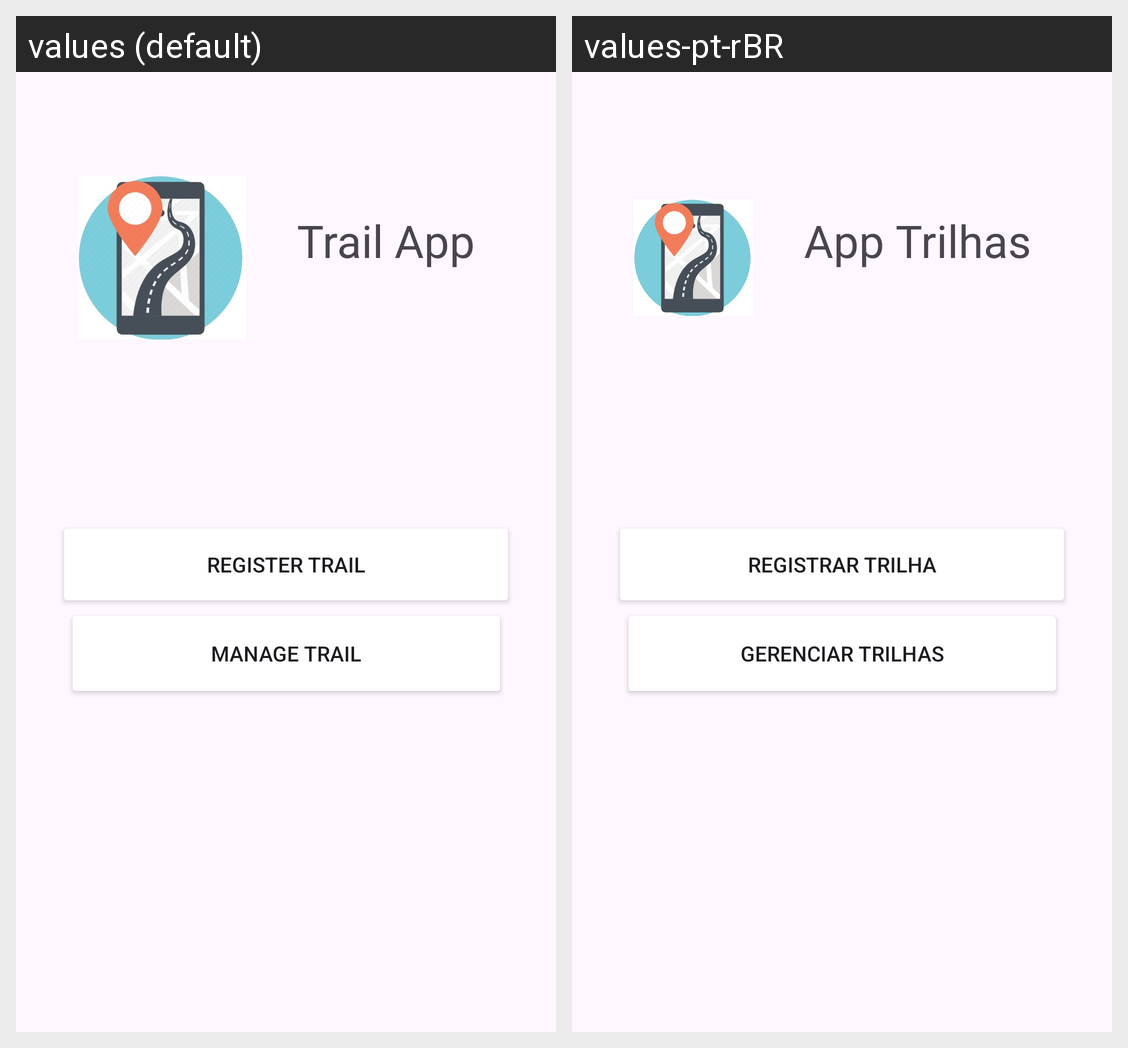

The Android screen above is rendered under two locales of the same app. Produce the string resources it draws, with the default and per-locale values.
Android screen res/layout/activity_main.xml rendered under 2 locales, left to right: values (default), values-pt-rBR. Device: Nexus 5 (rendered at 1080×1920; each locale shown at half size, 540×960, under a caption strip naming it); theme Theme.AppTrail.
Strings drawn on this screen, with the default value and each locale's value (text and hints the layout hard-codes, and strings that could not be matched under every locale, appear in the picture but are not listed):

register_trail
  values: Register Trail
  values-pt-rBR: Registrar Trilha

manage_trail
  values: Manage Trail
  values-pt-rBR: Gerenciar Trilhas

trail_app
  values: Trail App
  values-pt-rBR: App Trilhas
